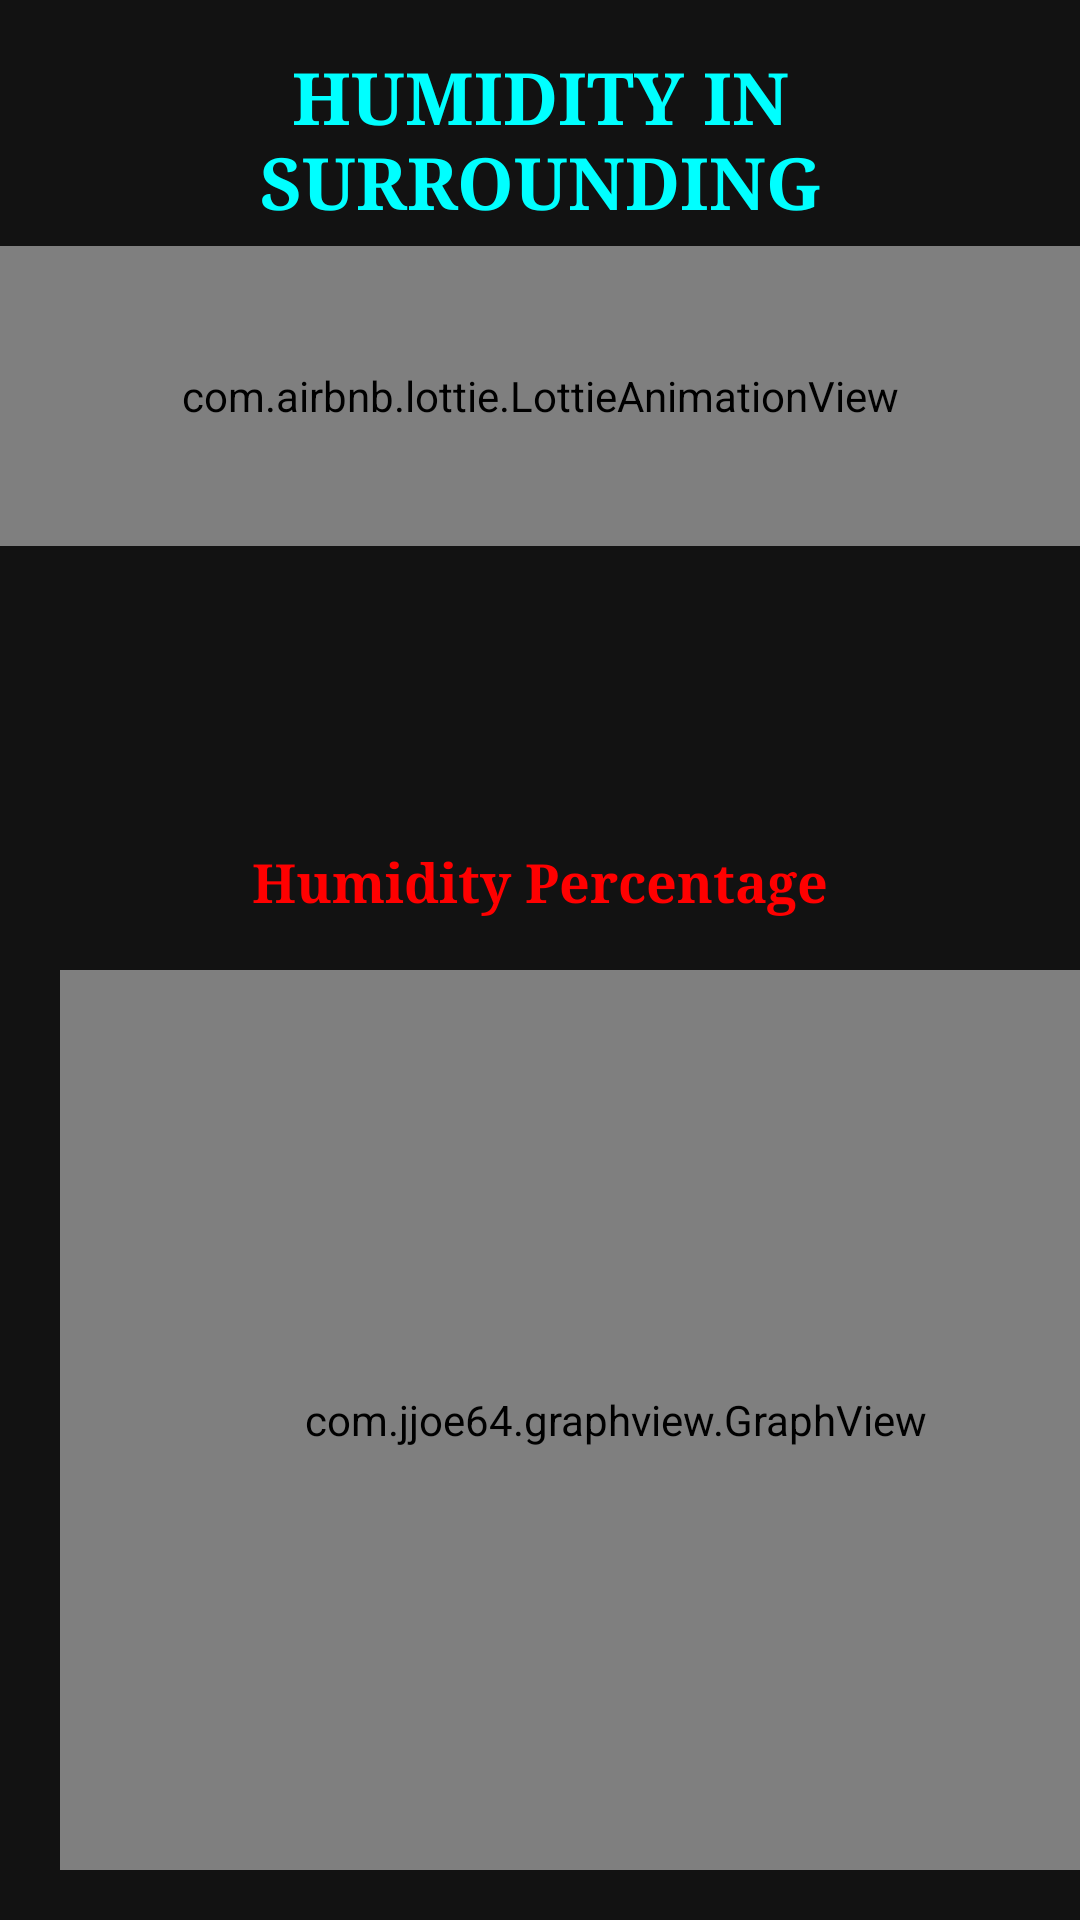

Android layout source for this screen:
<!-- AndroidManifest.xml: application theme AppTheme -->
<!-- res/layout/activity_humidity.xml -->
<?xml version="1.0" encoding="utf-8"?>

<ScrollView xmlns:android="http://schemas.android.com/apk/res/android"
    xmlns:app="http://schemas.android.com/apk/res-auto"
    xmlns:tools="http://schemas.android.com/tools"
    android:layout_width="match_parent"
    android:layout_height="match_parent"
    android:background="#121212"
    android:fillViewport="true">

    <androidx.constraintlayout.widget.ConstraintLayout
        android:layout_width="match_parent"
        android:layout_height="match_parent"
        android:background="#121212"
        tools:context=".HumidityActivity">

        
        <TextView
            android:id="@+id/humTitle"
            android:layout_width="0dp"
            android:layout_height="wrap_content"
            android:layout_marginStart="16dp"
            android:layout_marginTop="16dp"
            android:layout_marginEnd="16dp"
            android:fontFamily="serif"
            android:text="HUMIDITY IN SURROUNDING"
            android:textAlignment="center"
            android:textColor="#00FFFF"
            android:textSize="24sp"
            android:textStyle="bold"
            app:layout_constraintBottom_toBottomOf="parent"
            app:layout_constraintEnd_toEndOf="parent"
            app:layout_constraintStart_toStartOf="parent"
            app:layout_constraintTop_toTopOf="parent"
            app:layout_constraintVertical_bias="0.0" />


        <com.airbnb.lottie.LottieAnimationView
            android:id="@+id/hum"
            android:layout_width="0dp"
            android:layout_height="100dp"
            android:layout_marginTop="5dp"
            android:layout_marginBottom="30dp"
            app:layout_constraintBottom_toBottomOf="parent"
            app:layout_constraintEnd_toEndOf="parent"
            app:layout_constraintStart_toStartOf="parent"
            app:layout_constraintTop_toBottomOf="@+id/humTitle"
            app:layout_constraintVertical_bias="0.0"
            app:lottie_autoPlay="true"
            app:lottie_loop="true"
            app:lottie_rawRes="@raw/hum" />


        <TextView
            android:id="@+id/humPercentage"
            android:layout_width="0dp"
            android:layout_height="wrap_content"
            android:layout_marginStart="16dp"
            android:layout_marginEnd="16dp"
            android:text="0%"
            android:textAlignment="center"
            android:textColor="#FF0000"
            android:textSize="75dp"
            android:visibility="invisible"
            app:layout_constraintBottom_toBottomOf="parent"
            app:layout_constraintEnd_toEndOf="parent"
            app:layout_constraintHorizontal_bias="1.0"
            app:layout_constraintStart_toStartOf="parent"
            app:layout_constraintTop_toBottomOf="@+id/hum"
            app:layout_constraintVertical_bias="0.0" />

        <ProgressBar
            android:id="@+id/humPB"
            style="?android:attr/progressBarStyle"
            android:layout_width="wrap_content"
            android:layout_height="wrap_content"
            app:layout_constraintBottom_toBottomOf="@+id/humPercentage"
            app:layout_constraintEnd_toEndOf="parent"
            app:layout_constraintStart_toStartOf="parent"
            app:layout_constraintTop_toTopOf="@+id/humPercentage" />

        <TextView
            android:id="@+id/humSub"
            android:layout_width="0dp"
            android:layout_height="wrap_content"
            android:layout_marginStart="16dp"
            android:layout_marginEnd="16dp"
            android:layout_marginBottom="30dp"
            android:fontFamily="serif"
            android:text="Humidity Percentage"
            android:textAlignment="center"
            android:textAllCaps="false"
            android:textColor="#FF0000"
            android:textSize="18sp"
            android:textStyle="bold"
            app:layout_constraintBottom_toBottomOf="parent"
            app:layout_constraintEnd_toEndOf="parent"
            app:layout_constraintHorizontal_bias="0.604"
            app:layout_constraintStart_toStartOf="parent"
            app:layout_constraintTop_toBottomOf="@+id/humPercentage"
            app:layout_constraintVertical_bias="0.0" />

        <LinearLayout
            android:layout_width="match_parent"
            android:layout_height="wrap_content"
            app:layout_constraintBottom_toBottomOf="parent"
            app:layout_constraintEnd_toEndOf="parent"
            app:layout_constraintStart_toStartOf="parent"
            app:layout_constraintTop_toBottomOf="@+id/humSub">

            <com.jjoe64.graphview.GraphView
                android:id="@+id/idGraphView"
                android:layout_width="370dp"
                android:layout_height="300dp"
                android:layout_alignParentTop="true"
                android:layout_marginLeft="20dp"
                android:background="@drawable/green_graph_bg" />

        </LinearLayout>


    </androidx.constraintlayout.widget.ConstraintLayout>
</ScrollView>
<!-- resources referenced by this layout -->
<resources>
  <style name="AppTheme" parent="Theme.AppCompat.Light.DarkActionBar">
          
          <item name="colorPrimary">#000000</item>
          <item name="colorPrimaryDark">#000000</item>
          <item name="colorAccent">@color/colorAccent</item>
      </style>
  <color name="colorAccent">#03DAC5</color>
</resources>
